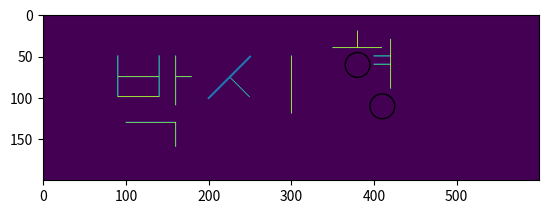

The script that saved this image:
import numpy as np
import matplotlib.pyplot as plt

imsi7 = np.zeros((200, 600))
x = np.linspace(200, 250, 50)


##ㅂ ㅏ ㄱ
imsi7[50:100, 90:91] = 1
imsi7[50:100, 140:141] = 1

imsi7[75:76, 90:140] = 1
imsi7[99:100, 90:140] = 1

imsi7[50 : 110, 160:161] = 1
imsi7[75 : 76, 160:180] = 1

imsi7[130 : 131, 100 : 160] = 1
imsi7[130 : 160, 160 : 161] = 1


##ㅅ ㅣ
imsi7[75:100 , 225:255] = 0
a = imsi7[75:100 , 225:255]
np.fill_diagonal(a, val = 1)
imsi7[50: 120, 300:301] = 1

##ㅗ
imsi7[20 : 40, 380:381] = 1
imsi7[40:41, 350:410] = 1


##ㅕ
imsi7[50:51, 400:420] = 1
imsi7[60:61, 400:420] = 1
imsi7[30:90, 420:421] = 1

##원
figure, axes = plt.subplots()
draw_circle1 = plt.Circle((380, 60), 15, fill = False)

axes.set_aspect(1)
axes.add_artist(draw_circle1)

draw_circle2 = plt.Circle((410, 110), 15, fill = False)

axes.set_aspect(1)
axes.add_artist(draw_circle2)

plt.plot(x, -x+300)
plt.imshow(imsi7)
plt.show()
